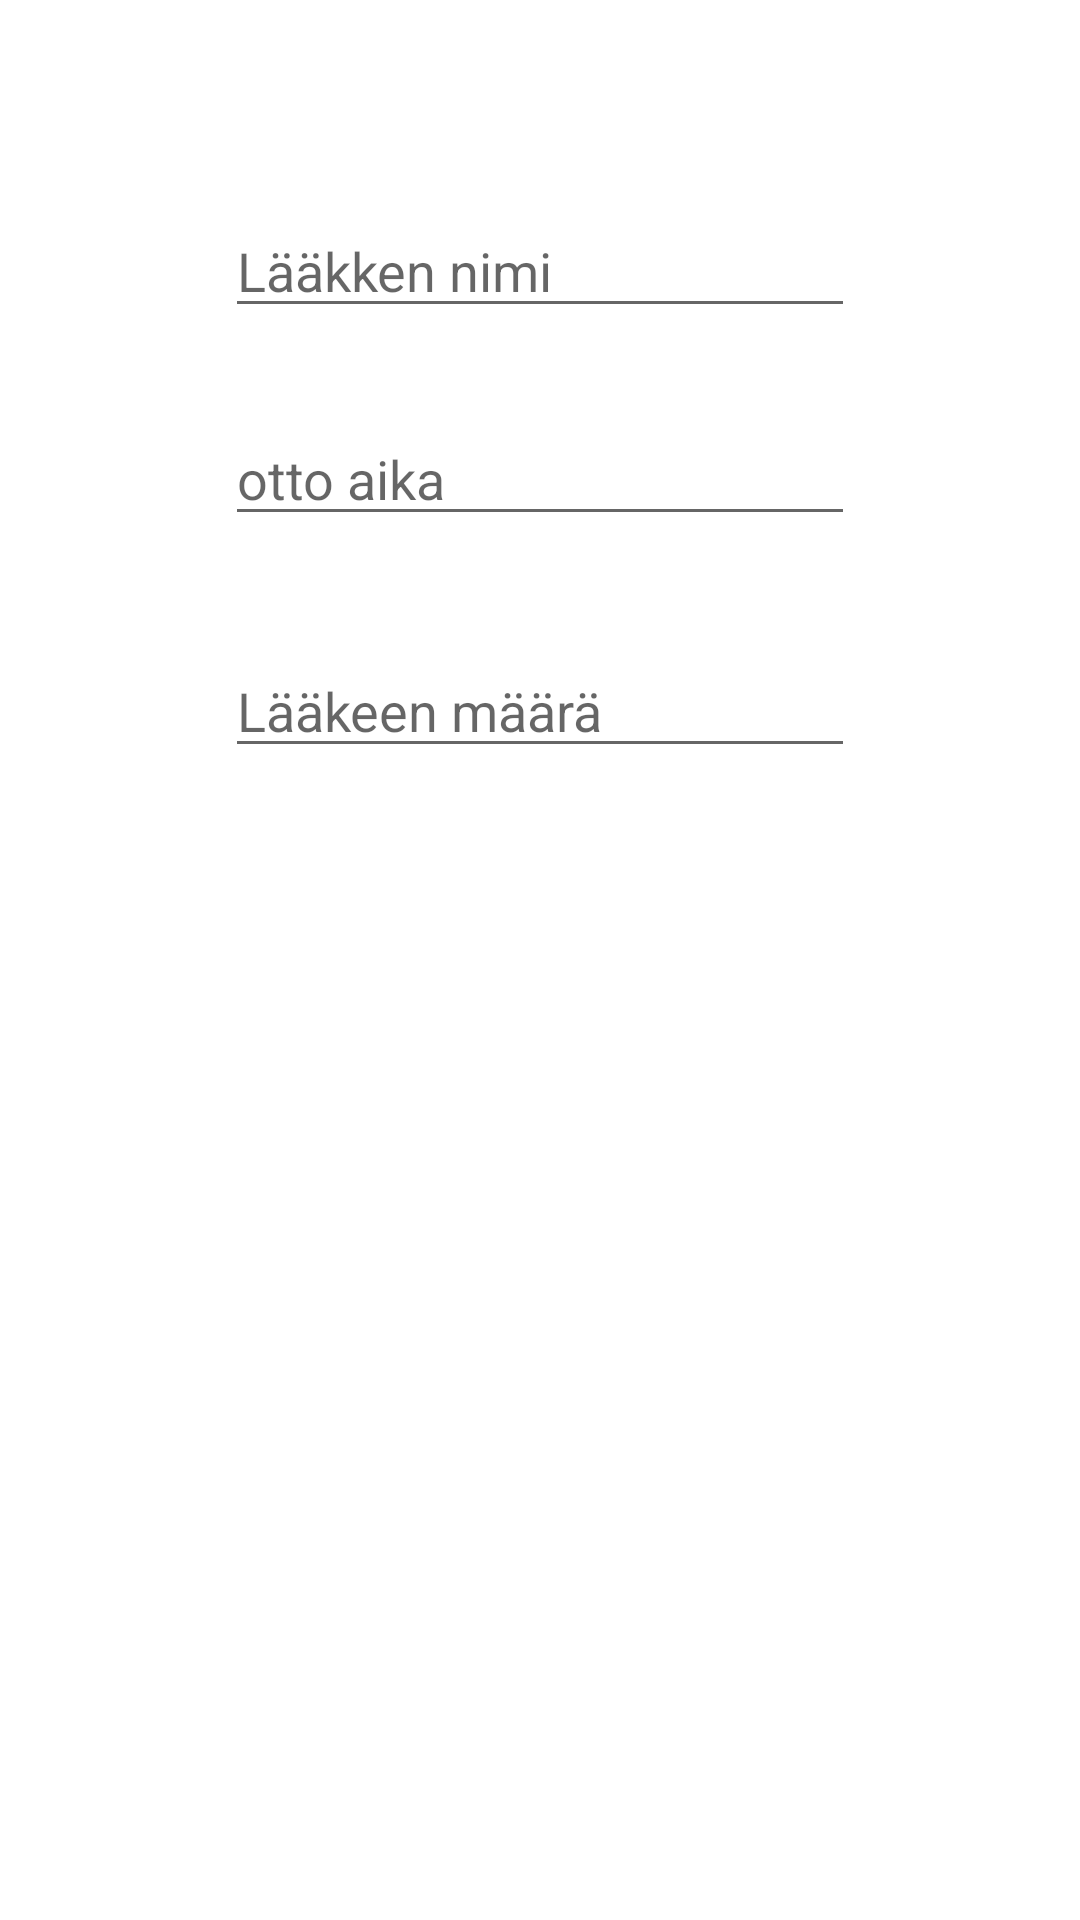

Here is an Android app screen rendered from its layout file. Give the layout XML and the strings, colors and styles it references.
<!-- AndroidManifest.xml: application theme Theme.Digidosetti -->
<!-- res/layout/activity_laaken_lisays.xml -->
<?xml version="1.0" encoding="utf-8"?>
<androidx.constraintlayout.widget.ConstraintLayout xmlns:android="http://schemas.android.com/apk/res/android"
    xmlns:app="http://schemas.android.com/apk/res-auto"
    xmlns:tools="http://schemas.android.com/tools"
    android:layout_width="match_parent"
    android:layout_height="match_parent"
    tools:context=".LaakenLisaysActivity">

    <EditText
        android:id="@+id/editTextT_laakeennimi"
        android:layout_width="wrap_content"
        android:layout_height="wrap_content"
        android:layout_marginTop="68dp"
        android:ems="10"
        android:hint="Lääkken nimi"
        android:inputType="textPersonName"
        app:layout_constraintEnd_toEndOf="parent"
        app:layout_constraintStart_toStartOf="parent"
        app:layout_constraintTop_toTopOf="parent" />

    <EditText
        android:id="@+id/editText_aika"
        android:layout_width="wrap_content"
        android:layout_height="wrap_content"
        android:layout_marginTop="28dp"
        android:ems="10"
        android:hint="otto aika"
        android:inputType="textPersonName"
        app:layout_constraintEnd_toEndOf="parent"
        app:layout_constraintStart_toStartOf="parent"
        app:layout_constraintTop_toBottomOf="@+id/editTextT_laakeennimi" />

    <EditText
        android:id="@+id/editText_maara"
        android:layout_width="wrap_content"
        android:layout_height="wrap_content"
        android:layout_marginTop="36dp"
        android:ems="10"
        android:inputType="textPersonName"
        android:hint="Lääkeen määrä"
        app:layout_constraintEnd_toEndOf="parent"
        app:layout_constraintStart_toStartOf="parent"
        app:layout_constraintTop_toBottomOf="@+id/editText_aika" />

</androidx.constraintlayout.widget.ConstraintLayout>
<!-- resources referenced by this layout -->
<resources>
  <style name="Theme.Digidosetti" parent="Theme.MaterialComponents.DayNight.DarkActionBar">
          
          <item name="colorPrimary">@color/purple_500</item>
          <item name="colorPrimaryVariant">@color/purple_700</item>
          <item name="colorOnPrimary">@color/white</item>
          
          <item name="colorSecondary">@color/teal_200</item>
          <item name="colorSecondaryVariant">@color/teal_700</item>
          <item name="colorOnSecondary">@color/black</item>
          
          <item name="android:statusBarColor" tools:targetApi="l">?attr/colorPrimaryVariant</item>
          
      </style>
  <color name="purple_500">#FF6200EE</color>
  <color name="purple_700">#FF3700B3</color>
  <color name="white">#FFFFFFFF</color>
  <color name="teal_200">#FF03DAC5</color>
  <color name="teal_700">#FF018786</color>
  <color name="black">#FF000000</color>
</resources>
